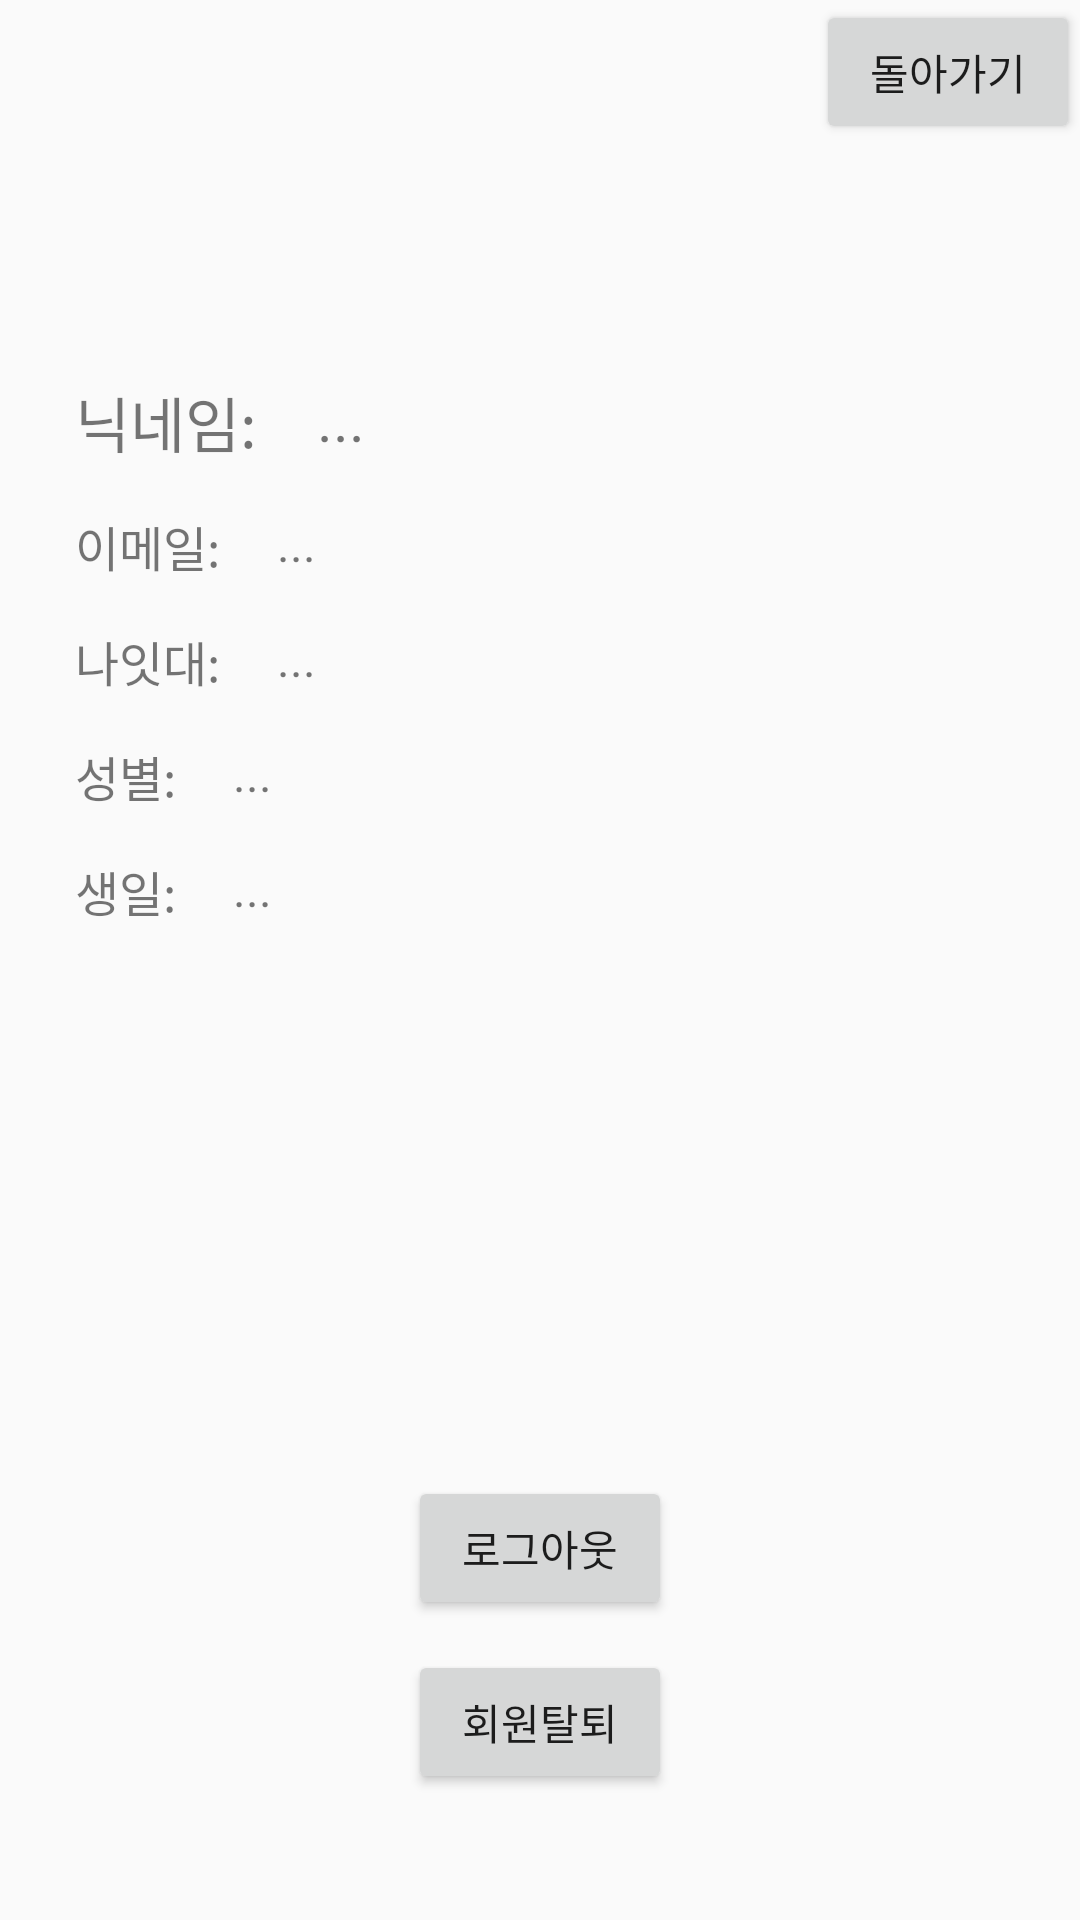

Layout XML and referenced resources for this Android screen:
<!-- AndroidManifest.xml: application theme AppTheme -->
<!-- res/layout/activity_main2.xml -->
<?xml version="1.0" encoding="utf-8"?>
<androidx.constraintlayout.widget.ConstraintLayout xmlns:android="http://schemas.android.com/apk/res/android"
    xmlns:app="http://schemas.android.com/apk/res-auto"
    xmlns:tools="http://schemas.android.com/tools"
    android:layout_width="match_parent"
    android:layout_height="match_parent"
    tools:context=".Main2Activity">


    <ImageView
        android:id="@+id/ivProfile"
        android:layout_width="100dp"
        android:layout_height="100dp"
        android:layout_marginTop="16dp"
        app:layout_constraintHorizontal_bias="0.498"
        app:layout_constraintLeft_toLeftOf="parent"
        app:layout_constraintRight_toRightOf="parent"
        app:layout_constraintTop_toTopOf="parent" />

    <TextView
        android:id="@+id/textView"
        android:layout_width="wrap_content"
        android:layout_height="wrap_content"
        android:layout_marginLeft="25dp"
        android:layout_marginTop="10dp"
        android:textSize="20sp"
        android:text="닉네임: "
        app:layout_constraintLeft_toLeftOf="parent"
        app:layout_constraintTop_toBottomOf="@+id/ivProfile"/>

    <TextView
        android:id="@+id/tvNickname"
        android:layout_width="wrap_content"
        android:layout_height="wrap_content"
        android:layout_marginStart="15dp"
        android:textSize="20sp"
        android:text="..."
        app:layout_constraintStart_toEndOf="@+id/textView"
        app:layout_constraintTop_toTopOf="@+id/textView" />

    <TextView
        android:id="@+id/textView2"
        android:layout_width="wrap_content"
        android:layout_height="wrap_content"
        android:layout_marginLeft="25dp"
        android:layout_marginTop="15dp"
        android:textSize="16sp"
        android:text="이메일: "
        app:layout_constraintLeft_toLeftOf="parent"
        app:layout_constraintTop_toBottomOf="@+id/textView"/>

    <TextView
        android:id="@+id/tvEmail"
        android:layout_width="wrap_content"
        android:layout_height="wrap_content"
        android:layout_marginStart="15dp"
        android:textSize="16sp"
        android:text="..."
        app:layout_constraintStart_toEndOf="@+id/textView2"
        app:layout_constraintTop_toTopOf="@+id/textView2" />

    <TextView
        android:id="@+id/textView3"
        android:layout_width="wrap_content"
        android:layout_height="wrap_content"
        android:layout_marginLeft="25dp"
        android:layout_marginTop="15dp"
        android:textSize="16sp"
        android:text="나잇대: "
        app:layout_constraintLeft_toLeftOf="parent"
        app:layout_constraintTop_toBottomOf="@+id/textView2" />

    <TextView
        android:id="@+id/tvAgeRange"
        android:layout_width="wrap_content"
        android:layout_height="wrap_content"
        android:layout_marginStart="15dp"
        android:textSize="16sp"
        android:text="..."
        app:layout_constraintStart_toEndOf="@+id/textView3"
        app:layout_constraintTop_toTopOf="@+id/textView3" />

    <TextView
        android:id="@+id/textView4"
        android:layout_width="wrap_content"
        android:layout_height="wrap_content"
        android:layout_marginLeft="25dp"
        android:layout_marginTop="15dp"
        android:textSize="16sp"
        android:text="성별: "
        app:layout_constraintLeft_toLeftOf="parent"
        app:layout_constraintTop_toBottomOf="@+id/textView3" />

    <TextView
        android:id="@+id/tvGender"
        android:layout_width="wrap_content"
        android:layout_height="wrap_content"
        android:layout_marginStart="15dp"
        android:textSize="16sp"
        android:text="..."
        app:layout_constraintStart_toEndOf="@+id/textView4"
        app:layout_constraintTop_toTopOf="@+id/textView4" />

    <TextView
        android:id="@+id/textView5"
        android:layout_width="wrap_content"
        android:layout_height="wrap_content"
        android:layout_marginLeft="25dp"
        android:layout_marginTop="15dp"
        android:textSize="16sp"
        android:text="생일: "
        app:layout_constraintLeft_toLeftOf="parent"
        app:layout_constraintTop_toBottomOf="@+id/textView4" />

    <TextView
        android:id="@+id/tvBirthday"
        android:layout_width="wrap_content"
        android:layout_height="wrap_content"
        android:layout_marginStart="15dp"
        android:textSize="16sp"
        android:text="..."
        app:layout_constraintStart_toEndOf="@+id/textView5"
        app:layout_constraintTop_toTopOf="@+id/textView5" />

    <Button
        android:id="@+id/btnLogout"
        android:layout_width="wrap_content"
        android:layout_height="wrap_content"
        android:layout_marginBottom="100dp"
        android:text="로그아웃"
        app:layout_constraintLeft_toLeftOf="parent"
        app:layout_constraintRight_toRightOf="parent"
        app:layout_constraintBottom_toBottomOf="parent"
        />

    <Button
        android:id="@+id/btnSignout"
        android:layout_width="wrap_content"
        android:layout_height="wrap_content"
        android:layout_marginTop="10dp"
        android:text="회원탈퇴"
        app:layout_constraintLeft_toLeftOf="parent"
        app:layout_constraintRight_toRightOf="parent"
        app:layout_constraintTop_toBottomOf="@+id/btnLogout"/>

    <Button
        android:id="@+id/button2"
        android:layout_width="wrap_content"
        android:layout_height="wrap_content"
        android:text="돌아가기"
        app:layout_constraintEnd_toEndOf="parent"
        app:layout_constraintTop_toTopOf="parent" />
</androidx.constraintlayout.widget.ConstraintLayout>
<!-- resources referenced by this layout -->
<resources>
  <style name="AppTheme" parent="Theme.AppCompat.Light.DarkActionBar">
          
          <item name="colorPrimary">@color/colorPrimary</item>
          <item name="colorPrimaryDark">@color/colorPrimaryDark</item>
          <item name="colorAccent">@color/colorAccent</item>
          <item name="windowActionBar">false</item>
          <item name="windowNoTitle">true</item>
      </style>
  <!-- not gathered from this repository: default colours our renderer supplied (Android Studio template values) -->
  <color name="colorPrimary">#FF6200EE</color>
  <color name="colorPrimaryDark">#FF3700B3</color>
  <color name="colorAccent">#FF03DAC5</color>
</resources>
